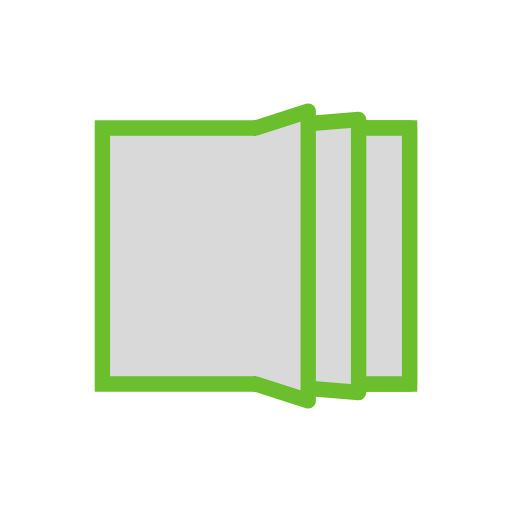
t = 0.00 s
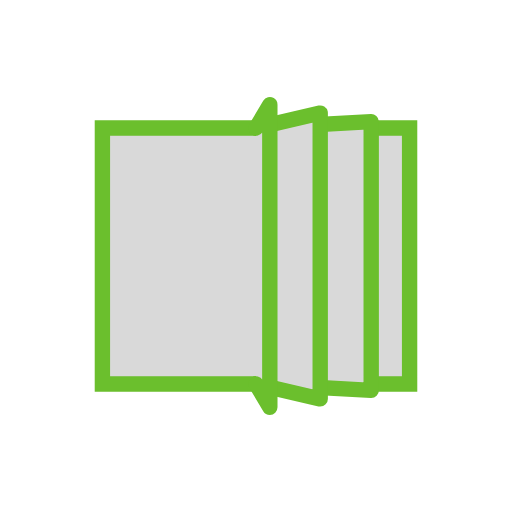
t = 0.13 s
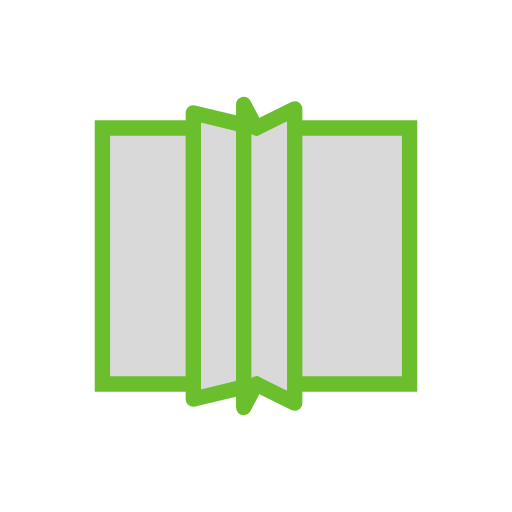
t = 0.37 s
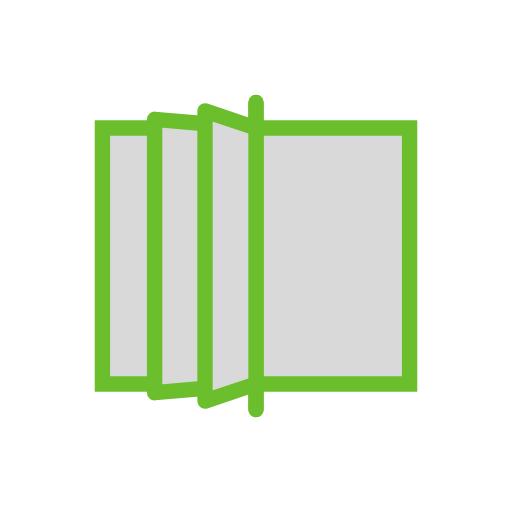
t = 0.50 s
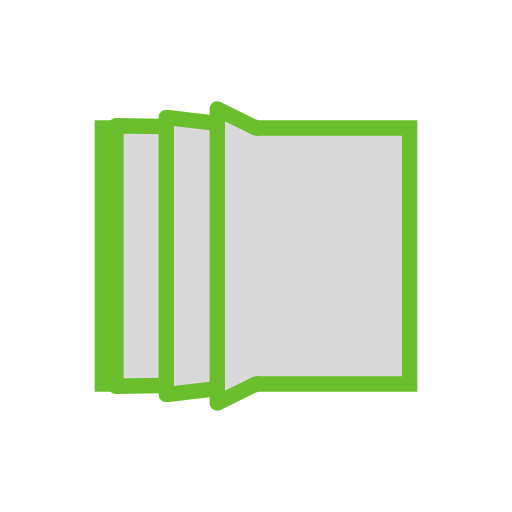
t = 0.63 s
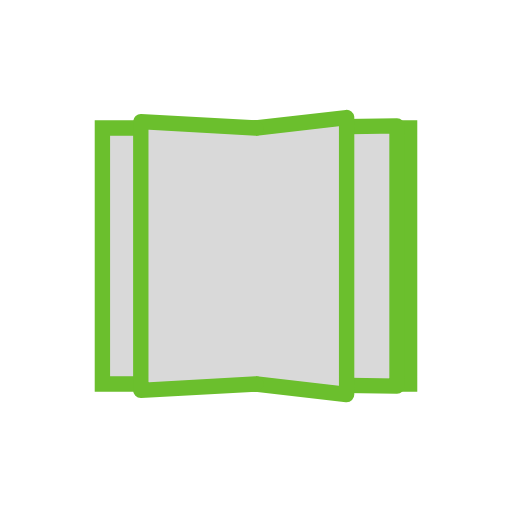
t = 0.88 s

The animated SVG that drew these frames (rendered in a browser with its animation timeline set to each time). Animation: 12 SMIL elements (animate=12); one cycle of 1.00 s, repeats indefinitely.

<svg xmlns="http://www.w3.org/2000/svg" viewBox="0 0 100 100" preserveAspectRatio="xMidYMid" width="200" height="200" style="shape-rendering: auto; display: block; background: transparent;" xmlns:xlink="http://www.w3.org/1999/xlink"><g><path stroke-width="3" stroke="#6bbf2d" fill="#d9d9d9" d="M20 25L80 25L80 75L20 75Z"></path><path stroke-linecap="round" stroke-linejoin="round" stroke-width="3" stroke="#6bbf2d" fill="#d9d9d9" d="M50 25L80 25L80 75L50 75">
  <animate values="M50 25L80 25L80 75L50 75;M50 25L50 20L50 80L50 75;M50 25L80 25L80 75L50 75;M50 25L80 25L80 75L50 75" keyTimes="0;0.5;0.501;1" begin="0s" repeatCount="indefinite" dur="1s" attributeName="d"></animate>
  <animate values="1;1;0;0" keyTimes="0;0.5;0.5001;1" begin="0s" repeatCount="indefinite" dur="1s" attributeName="opacity"></animate>
</path><path stroke-linecap="round" stroke-linejoin="round" stroke-width="3" stroke="#6bbf2d" fill="#d9d9d9" d="M50 25L80 25L80 75L50 75">
  <animate values="M50 25L80 25L80 75L50 75;M50 25L50 20L50 80L50 75;M50 25L80 25L80 75L50 75;M50 25L80 25L80 75L50 75" keyTimes="0;0.5;0.501;1" begin="-0.166s" repeatCount="indefinite" dur="1s" attributeName="d"></animate>
  <animate values="1;1;0;0" keyTimes="0;0.5;0.5001;1" begin="-0.166s" repeatCount="indefinite" dur="1s" attributeName="opacity"></animate>
</path><path stroke-linecap="round" stroke-linejoin="round" stroke-width="3" stroke="#6bbf2d" fill="#d9d9d9" d="M50 25L80 25L80 75L50 75">
  <animate values="M50 25L80 25L80 75L50 75;M50 25L50 20L50 80L50 75;M50 25L80 25L80 75L50 75;M50 25L80 25L80 75L50 75" keyTimes="0;0.5;0.501;1" begin="-0.33s" repeatCount="indefinite" dur="1s" attributeName="d"></animate>
  <animate values="1;1;0;0" keyTimes="0;0.5;0.5001;1" begin="-0.33s" repeatCount="indefinite" dur="1s" attributeName="opacity"></animate>
</path><path stroke-linecap="round" stroke-linejoin="round" stroke-width="3" stroke="#6bbf2d" fill="#d9d9d9" d="M50 25L80 25L80 75L50 75">
  <animate values="M50 25L20 25L20 75L50 75;M50 25L20 25L20 75L50 75;M50 25L50 20L50 80L50 75;M50 25L20 25L20 75L50 75" keyTimes="0;0.499;0.5;1" begin="-0.33s" repeatCount="indefinite" dur="1s" attributeName="d"></animate>
  <animate values="0;0;1;1" keyTimes="0;0.4999;0.5;1" begin="-0.33s" repeatCount="indefinite" dur="1s" attributeName="opacity"></animate>
</path><path stroke-linecap="round" stroke-linejoin="round" stroke-width="3" stroke="#6bbf2d" fill="#d9d9d9" d="M50 25L80 25L80 75L50 75">
  <animate values="M50 25L20 25L20 75L50 75;M50 25L20 25L20 75L50 75;M50 25L50 20L50 80L50 75;M50 25L20 25L20 75L50 75" keyTimes="0;0.499;0.5;1" begin="-0.166s" repeatCount="indefinite" dur="1s" attributeName="d"></animate>
  <animate values="0;0;1;1" keyTimes="0;0.4999;0.5;1" begin="-0.166s" repeatCount="indefinite" dur="1s" attributeName="opacity"></animate>
</path><path stroke-linecap="round" stroke-linejoin="round" stroke-width="3" stroke="#6bbf2d" fill="#d9d9d9" d="M50 25L80 25L80 75L50 75">
  <animate values="M50 25L20 25L20 75L50 75;M50 25L20 25L20 75L50 75;M50 25L50 20L50 80L50 75;M50 25L20 25L20 75L50 75" keyTimes="0;0.499;0.5;1" begin="0s" repeatCount="indefinite" dur="1s" attributeName="d"></animate>
  <animate values="0;0;1;1" keyTimes="0;0.4999;0.5;1" begin="0s" repeatCount="indefinite" dur="1s" attributeName="opacity"></animate>
</path><g></g></g><!-- [ldio] generated by https://loading.io --></svg>
